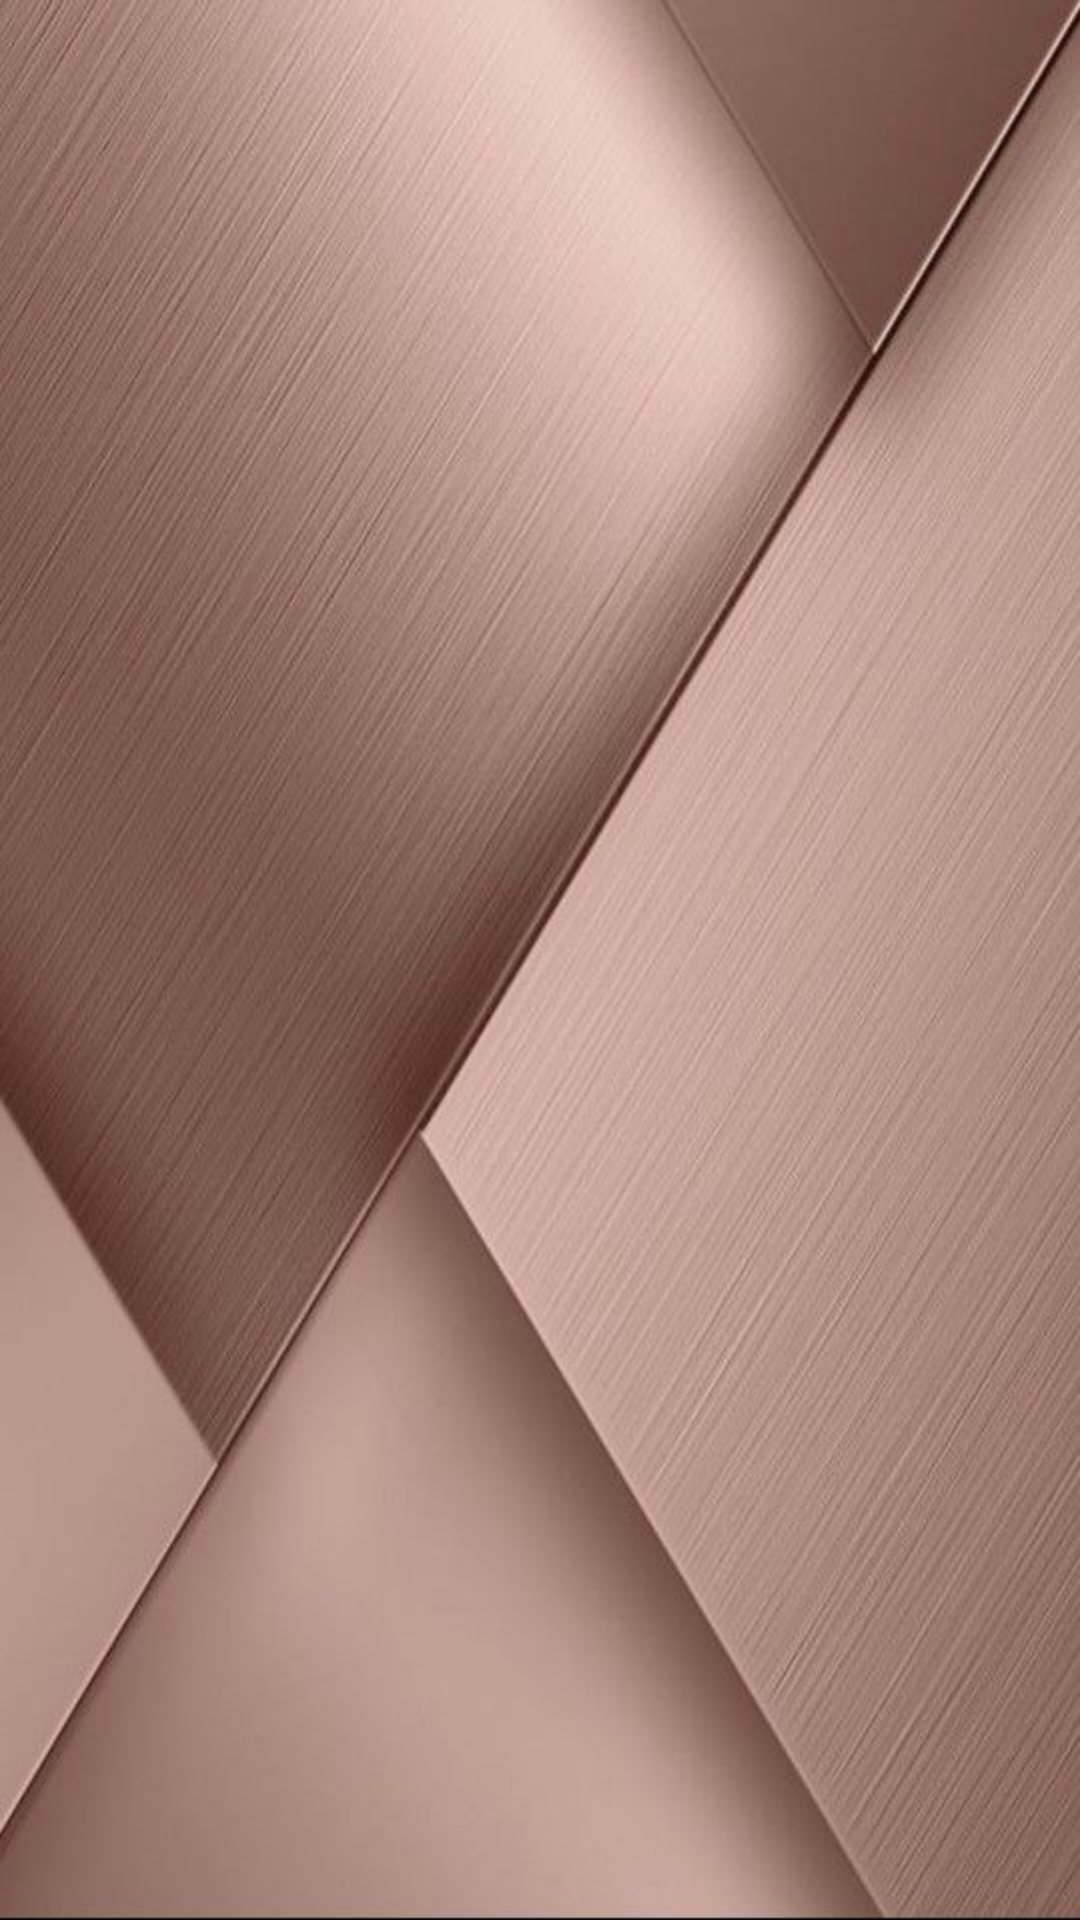

Layout XML and referenced resources for this Android screen:
<!-- AndroidManifest.xml: application theme AppTheme -->
<!-- res/layout/activity_full_screen.xml -->
<?xml version="1.0" encoding="utf-8"?>
<androidx.constraintlayout.widget.ConstraintLayout xmlns:android="http://schemas.android.com/apk/res/android"
    xmlns:app="http://schemas.android.com/apk/res-auto"
    xmlns:tools="http://schemas.android.com/tools"
    android:layout_width="match_parent"
    android:layout_height="match_parent"
    tools:context=".FullScreenActivity"
    android:background="@drawable/background">

    <androidx.viewpager.widget.ViewPager
        android:layout_width="match_parent"
        android:layout_height="match_parent"
        android:id="@+id/full_slider">


    </androidx.viewpager.widget.ViewPager>
</androidx.constraintlayout.widget.ConstraintLayout>
<!-- resources referenced by this layout -->
<resources>
  <!-- drawable background: jpg bitmap (drawable-v24, 66603 bytes) -->
  <style name="AppTheme" parent="Theme.AppCompat.Light.DarkActionBar">
          
          <item name="colorPrimary">@color/colorPrimary</item>
          <item name="colorPrimaryDark">@color/colorPrimaryDark</item>
          <item name="colorAccent">@color/colorAccent</item>
  
  
  
          <item name="android:scrollbarThumbVertical">@drawable/scrollbar</item>
      </style>
  <color name="colorPrimary">#008577</color>
  <color name="colorPrimaryDark">#00574B</color>
  <color name="colorAccent">#D81B60</color>
  <!-- drawable scrollbar (drawable) -->
  <?xml version="1.0" encoding="utf-8"?>
  <shape xmlns:android="http://schemas.android.com/apk/res/android">
  
      <gradient android:startColor="#fff" android:endColor="#fff"
          android:angle="45"/>
      <corners android:radius="6dp" />
  
  </shape>
</resources>
